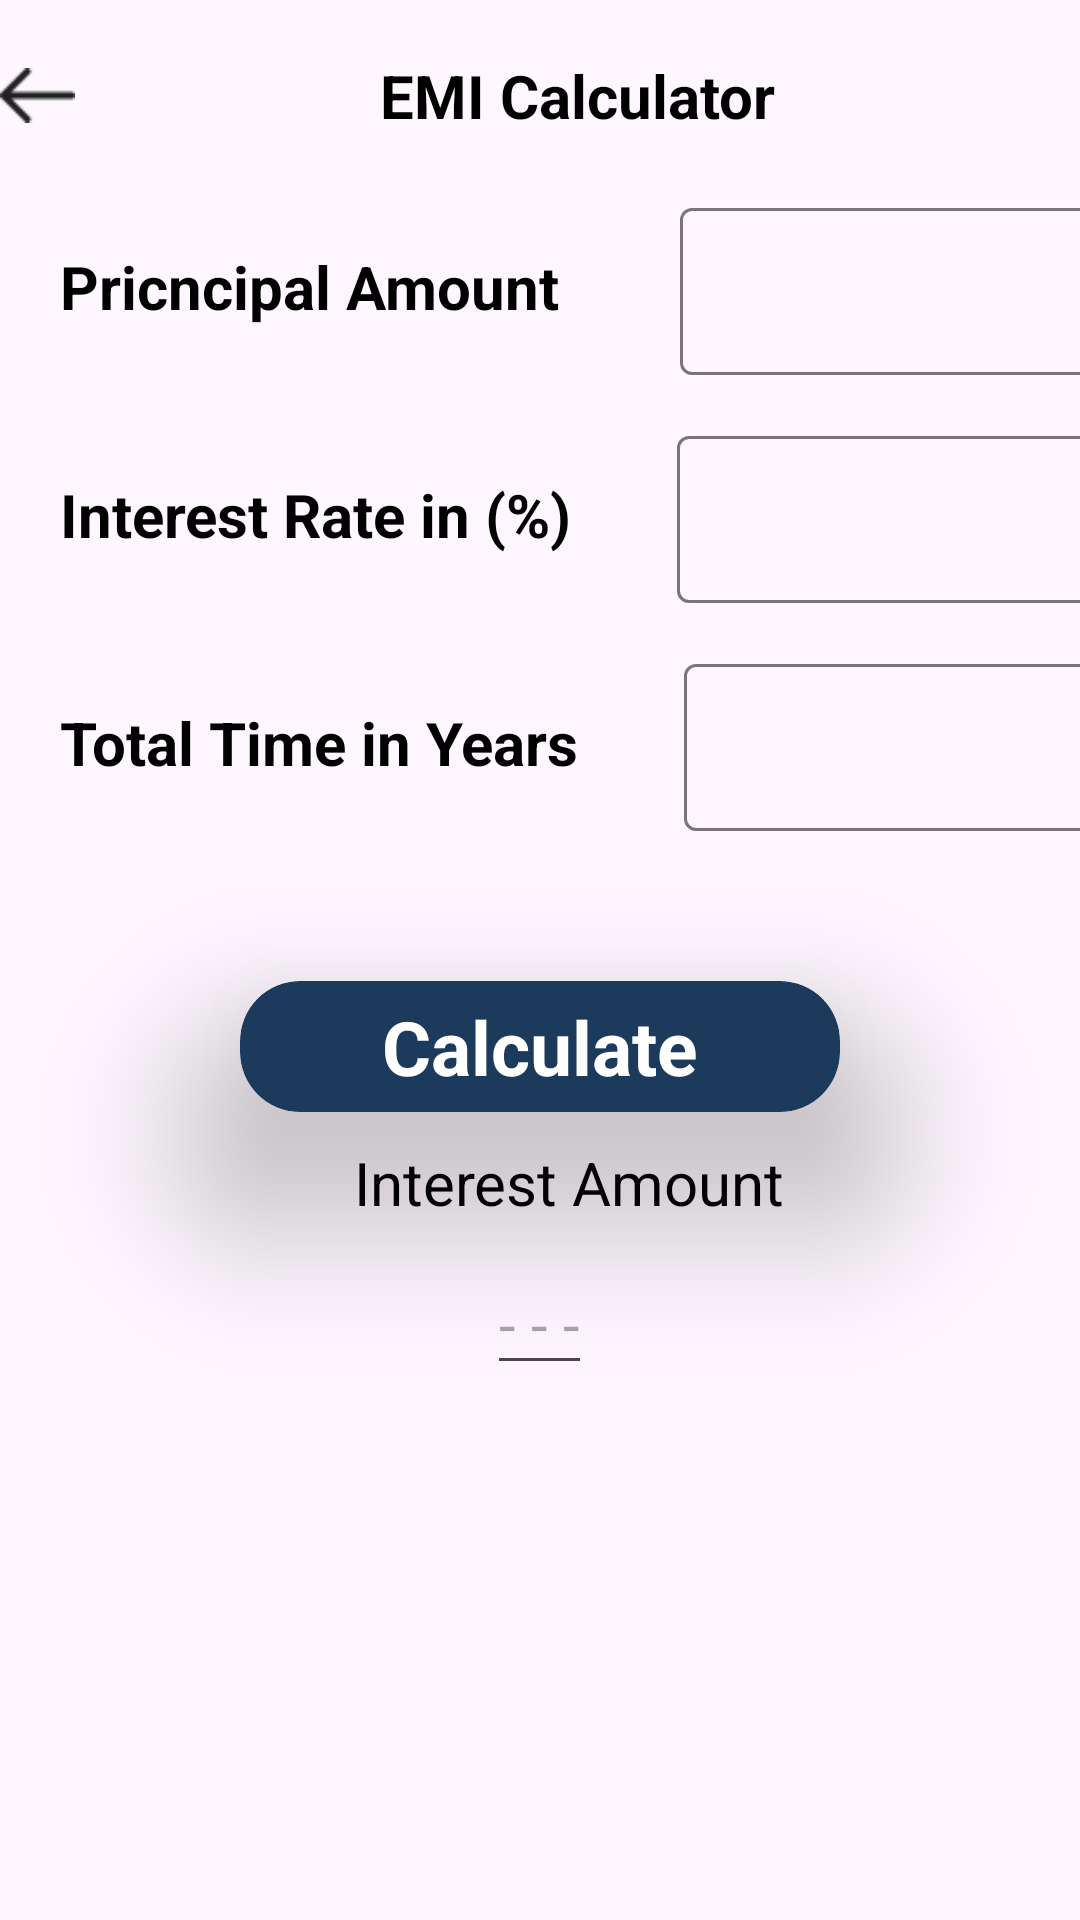

Here is an Android app screen rendered from its layout file. Give the layout XML and the strings, colors and styles it references.
<!-- AndroidManifest.xml: application theme Theme.MasterClaculator -->
<!-- res/layout/activity_emicalc.xml -->
<?xml version="1.0" encoding="utf-8"?>
<LinearLayout xmlns:android="http://schemas.android.com/apk/res/android"
    xmlns:app="http://schemas.android.com/apk/res-auto"
    xmlns:tools="http://schemas.android.com/tools"
    android:layout_width="match_parent"
    android:layout_height="match_parent"
    android:orientation="vertical"
    tools:context=".EMIcalcActivity">

    <LinearLayout
        android:layout_width="match_parent"
        android:layout_height="?actionBarSize"
        android:orientation="horizontal">

        <ImageView
            android:layout_width="25sp"
            android:layout_height="25sp"
            android:layout_gravity="center_vertical"
            android:src="@drawable/backarro" />

        <TextView
            android:layout_width="match_parent"
            android:layout_height="match_parent"
            android:gravity="center"
            android:text="@string/emi_calculator"
            android:textColor="@color/black"
            android:textSize="20sp"
            android:textStyle="bold" />

    </LinearLayout>

    <LinearLayout
        android:layout_width="match_parent"
        android:layout_height="match_parent"
        android:orientation="vertical">

        <LinearLayout
            android:layout_width="wrap_content"
            android:layout_height="wrap_content"
            android:orientation="horizontal">

            <TextView
                android:layout_width="wrap_content"
                android:layout_height="wrap_content"
                android:layout_marginStart="20sp"
                android:text="@string/pricncipal_amount"
                android:textColor="@color/black"
                android:textSize="20sp"
                android:textStyle="bold" />

            <com.google.android.material.textfield.TextInputLayout
                android:id="@+id/edtpamount"
                android:layout_width="175sp"
                android:layout_height="wrap_content"
                android:layout_marginStart="40sp">

                <com.google.android.material.textfield.TextInputEditText
                    android:layout_width="175sp"
                    android:layout_height="wrap_content" />

            </com.google.android.material.textfield.TextInputLayout>

        </LinearLayout>

        <LinearLayout
            android:layout_width="wrap_content"
            android:layout_height="wrap_content"
            android:layout_marginTop="15sp"
            android:orientation="horizontal">

            <TextView
                android:layout_width="wrap_content"
                android:layout_height="wrap_content"
                android:layout_marginStart="20sp"
                android:text="@string/interest_rate_in"
                android:textColor="@color/black"
                android:textSize="20sp"
                android:textStyle="bold" />

            <com.google.android.material.textfield.TextInputLayout
                android:id="@+id/edtinterest"
                android:layout_width="175sp"
                android:layout_height="wrap_content"
                android:layout_marginStart="35sp">

                <com.google.android.material.textfield.TextInputEditText
                    android:layout_width="175sp"
                    android:layout_height="wrap_content" />

            </com.google.android.material.textfield.TextInputLayout>

        </LinearLayout>

        <LinearLayout
            android:layout_width="wrap_content"
            android:layout_height="wrap_content"
            android:layout_marginTop="15sp"
            android:orientation="horizontal">

            <TextView
                android:layout_width="wrap_content"
                android:layout_height="wrap_content"
                android:layout_marginStart="20sp"
                android:text="Total Time in Years"
                android:textColor="@color/black"
                android:textSize="20sp"
                android:textStyle="bold" />

            <com.google.android.material.textfield.TextInputLayout
                android:id="@+id/edtyears"
                android:layout_width="175sp"
                android:layout_height="wrap_content"
                android:layout_marginStart="35sp">

                <com.google.android.material.textfield.TextInputEditText
                    android:layout_width="175sp"
                    android:layout_height="wrap_content" />

            </com.google.android.material.textfield.TextInputLayout>

        </LinearLayout>

        <androidx.cardview.widget.CardView
            android:id="@+id/cardbtn"
            android:layout_width="wrap_content"
            android:layout_height="wrap_content"
            android:layout_gravity="center"
            android:layout_marginTop="50sp"
            app:cardBackgroundColor="@color/nevyblue"
            app:cardCornerRadius="20sp"
            app:cardElevation="35sp">

            <TextView
                android:layout_width="200sp"
                android:layout_height="wrap_content"
                android:gravity="center"
                android:padding="5sp"
                android:text="@string/calculate"
                android:textColor="@color/white"
                android:textSize="25sp"
                android:textStyle="bold" />

        </androidx.cardview.widget.CardView>

        <LinearLayout
            android:layout_width="match_parent"
            android:layout_height="wrap_content"
            android:layout_marginTop="10sp"
            android:gravity="center"
            android:orientation="horizontal">

            <TextView
                android:layout_width="wrap_content"
                android:layout_height="wrap_content"
                android:layout_marginStart="20sp"
                android:text="@string/interest_amount"
                android:textColor="@color/black"
                android:textSize="20sp" />

        </LinearLayout>

        <LinearLayout
            android:layout_width="match_parent"
            android:layout_height="wrap_content"
            android:layout_marginTop="10sp"
            android:gravity="center"
            android:orientation="horizontal">

            <EditText
                android:id="@+id/edttotal"
                android:layout_width="wrap_content"
                android:layout_height="wrap_content"
                android:hint="- - -"
                android:textColor="@color/black"
                android:textSize="20sp"
                tools:ignore="TouchTargetSizeCheck" />
        </LinearLayout>

    </LinearLayout>


</LinearLayout>
<!-- resources referenced by this layout -->
<resources>
  <color name="black">#FF000000</color>
  <color name="nevyblue">#1C3B5C</color>
  <color name="white">#FFFFFFFF</color>
  <!-- drawable backarro: png bitmap (drawable, 191 bytes) -->
  <string name="calculate">Calculate</string>
  <string name="emi_calculator">EMI Calculator</string>
  <string name="interest_amount">Interest Amount</string>
  <string name="interest_rate_in">Interest Rate in (%)</string>
  <string name="pricncipal_amount">Pricncipal Amount</string>
  <style name="Theme.MasterClaculator" parent="Base.Theme.MasterClaculator" />
  <style name="Base.Theme.MasterClaculator" parent="Theme.Material3.DayNight.NoActionBar">
          
          <item name="colorPrimary">@color/nevyblue</item>
      </style>
</resources>
